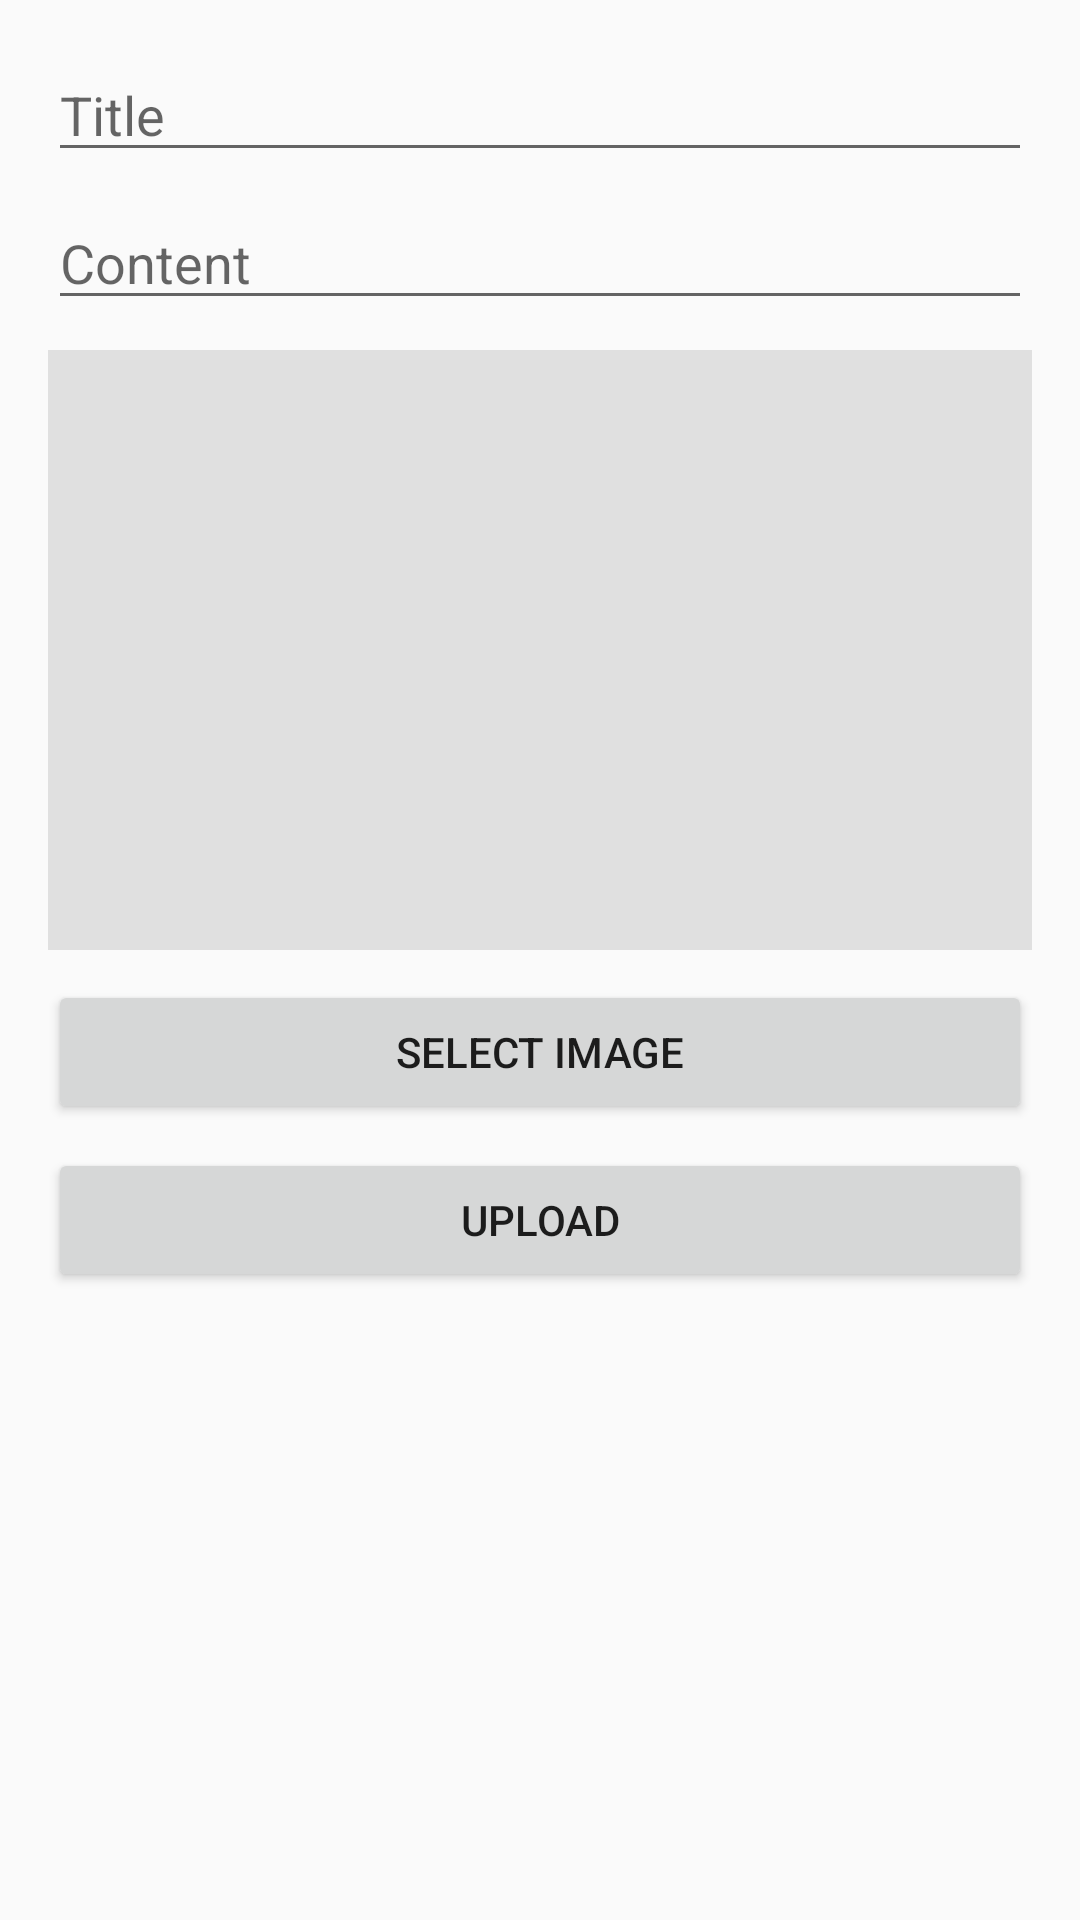

Layout XML and referenced resources for this Android screen:
<!-- AndroidManifest.xml: application theme Theme.AppCompat.Light.NoActionBar -->
<!-- res/layout/activity_upload.xml -->
<ScrollView xmlns:android="http://schemas.android.com/apk/res/android"
    android:layout_width="match_parent"
    android:layout_height="match_parent"
    android:padding="16dp">

    <LinearLayout
        android:orientation="vertical"
        android:layout_width="match_parent"
        android:layout_height="wrap_content">

        <EditText
            android:id="@+id/titleInput"
            android:hint="Title"
            android:layout_width="match_parent"
            android:layout_height="wrap_content"/>

        <EditText
            android:id="@+id/contentInput"
            android:hint="Content"
            android:layout_width="match_parent"
            android:layout_height="wrap_content"
            android:layout_marginTop="8dp"/>

        <ImageView
            android:id="@+id/imagePreview"
            android:layout_width="match_parent"
            android:layout_height="200dp"
            android:layout_marginTop="10dp"
            android:scaleType="centerCrop"
            android:background="#E0E0E0"/>

        <Button
            android:text="Select Image"
            android:onClick="onClickSelectImage"
            android:layout_width="match_parent"
            android:layout_height="wrap_content"
            android:layout_marginTop="10dp"/>

        <Button
            android:text="Upload"
            android:onClick="onClickUpload"
            android:layout_width="match_parent"
            android:layout_height="wrap_content"
            android:layout_marginTop="8dp"/>
    </LinearLayout>
</ScrollView>
<!-- resources referenced by this layout -->
<resources>

</resources>
